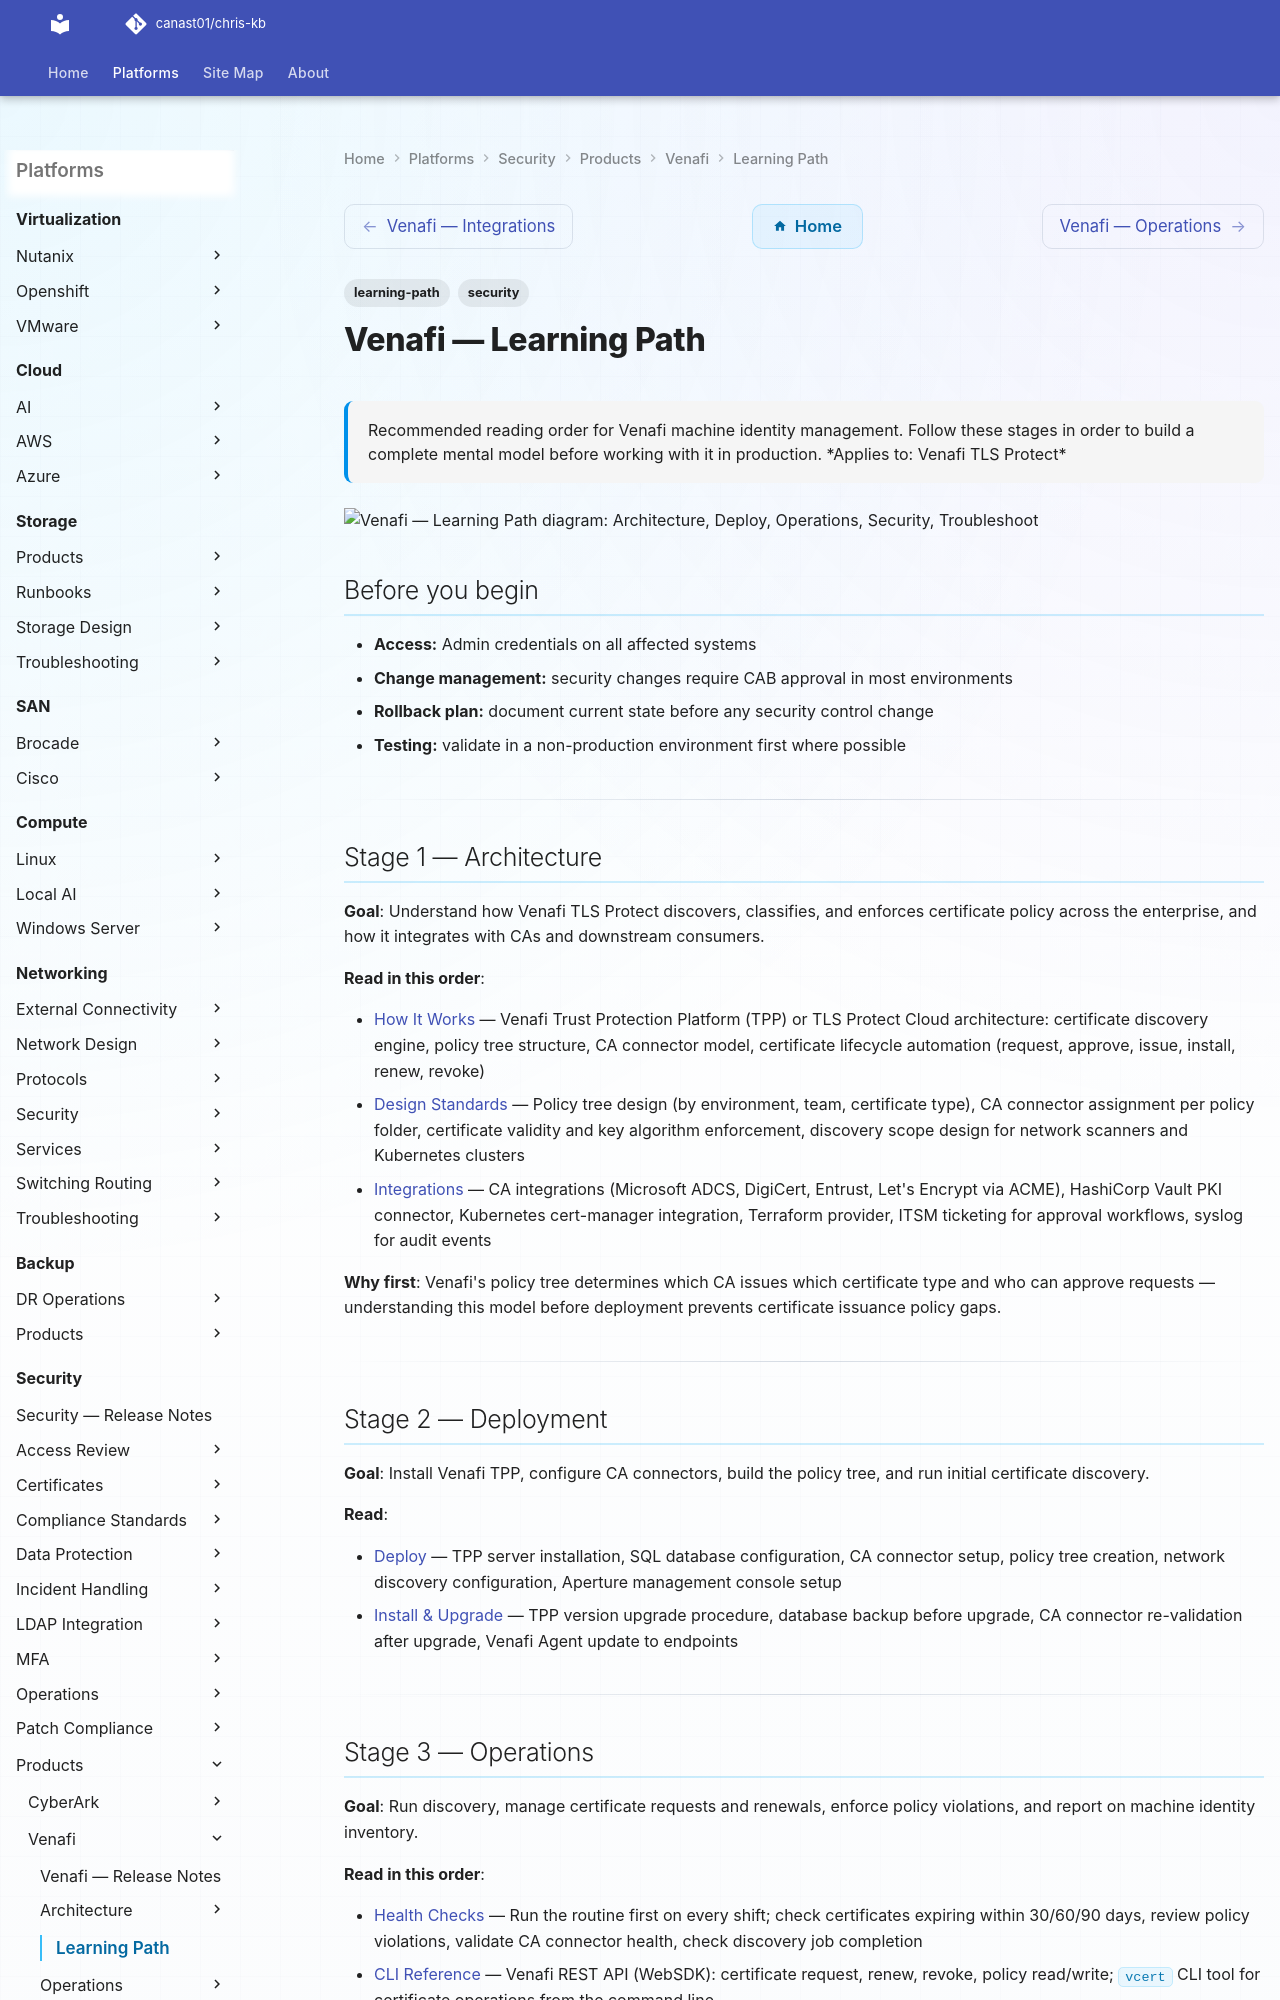

repository: canast01/chris-kb · page: security/products/venafi/learning-path/index.html · generator: mkdocs

---
tags:
  - learning-path
  - security
description: "Recommended reading order for Venafi machine identity management. Follow these stages in order to build a complete mental model before working with it in..."
---
# Venafi — Learning Path

<div class="kb-summary">
Recommended reading order for Venafi machine identity management. Follow these stages in order to build a complete mental model before working with it in production.

*Applies to: Venafi TLS Protect*
</div>

```d2
direction: right

S1: "Architecture" {shape: rectangle}
S2: "Deploy" {shape: rectangle}
S3: "Operations" {shape: rectangle}
S4: "Security" {shape: rectangle}
S5: "Troubleshoot" {shape: rectangle}

S1 -> S2
S2 -> S3
S3 -> S4
S4 -> S5
```

## Before you begin

- **Access:** Admin credentials on all affected systems
- **Change management:** security changes require CAB approval in most environments
- **Rollback plan:** document current state before any security control change
- **Testing:** validate in a non-production environment first where possible

---

## Stage 1 — Architecture

**Goal**: Understand how Venafi TLS Protect discovers, classifies, and enforces certificate policy across the enterprise, and how it integrates with CAs and downstream consumers.

**Read in this order**:

- [How It Works](../architecture/how-it-works/) — Venafi Trust Protection Platform (TPP) or TLS Protect Cloud architecture: certificate discovery engine, policy tree structure, CA connector model, certificate lifecycle automation (request, approve, issue, install, renew, revoke)
- [Design Standards](../architecture/design-standards/) — Policy tree design (by environment, team, certificate type), CA connector assignment per policy folder, certificate validity and key algorithm enforcement, discovery scope design for network scanners and Kubernetes clusters
- [Integrations](../architecture/integrations/) — CA integrations (Microsoft ADCS, DigiCert, Entrust, Let's Encrypt via ACME), HashiCorp Vault PKI connector, Kubernetes cert-manager integration, Terraform provider, ITSM ticketing for approval workflows, syslog for audit events

**Why first**: Venafi's policy tree determines which CA issues which certificate type and who can approve requests — understanding this model before deployment prevents certificate issuance policy gaps.

---

## Stage 2 — Deployment

**Goal**: Install Venafi TPP, configure CA connectors, build the policy tree, and run initial certificate discovery.

**Read**:

- [Deploy](../operations/install-upgrade/) — TPP server installation, SQL database configuration, CA connector setup, policy tree creation, network discovery configuration, Aperture management console setup
- [Install & Upgrade](../operations/install-upgrade/) — TPP version upgrade procedure, database backup before upgrade, CA connector re-validation after upgrade, Venafi Agent update to endpoints

---
